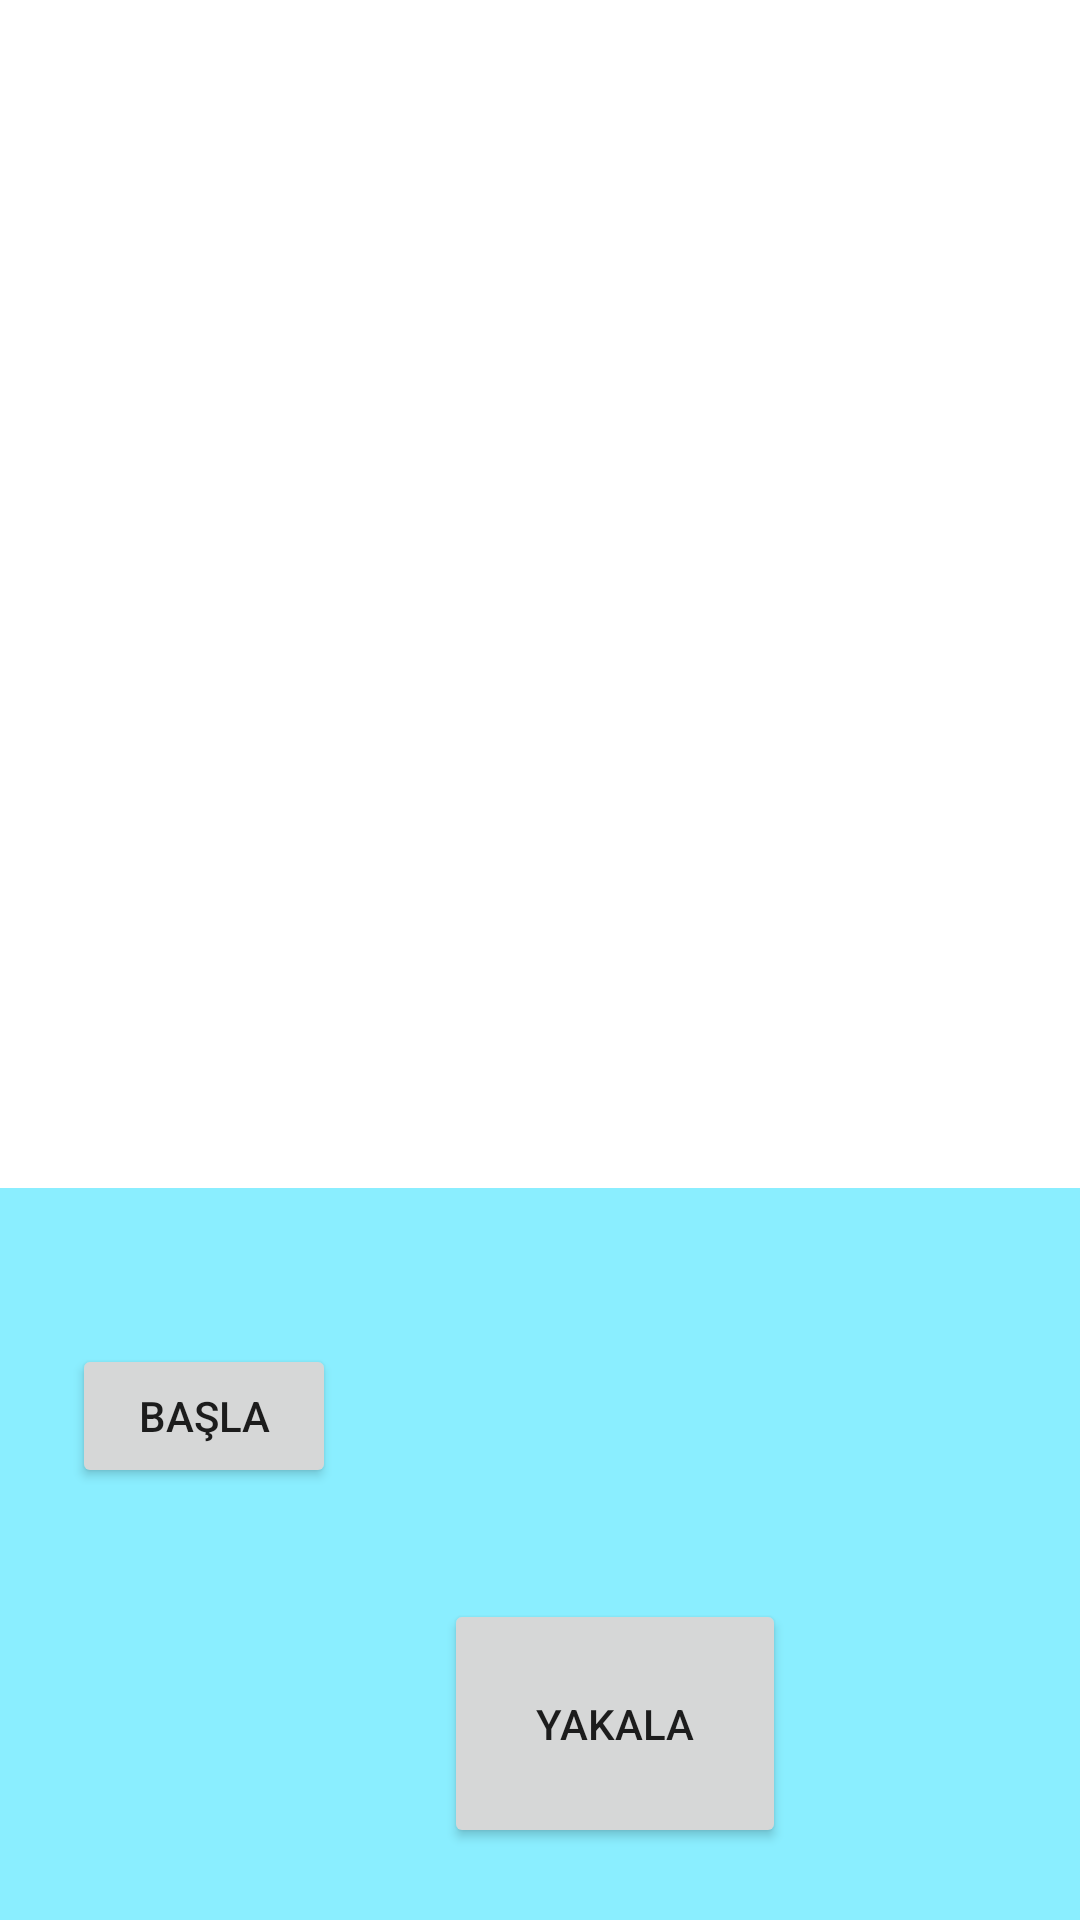

This screen was rendered from an Android layout file. Write that file and the resources it references.
<!-- AndroidManifest.xml: application theme Theme.HiperApp -->
<!-- res/layout/activity_main.xml -->
<?xml version="1.0" encoding="utf-8"?>
<androidx.constraintlayout.widget.ConstraintLayout xmlns:android="http://schemas.android.com/apk/res/android"
    xmlns:app="http://schemas.android.com/apk/res-auto"
    xmlns:tools="http://schemas.android.com/tools"
    android:layout_width="match_parent"
    android:layout_height="match_parent"
    android:background="@color/white"
    tools:context=".MainActivity">


    <ImageView
        android:id="@+id/imageView"
        android:layout_width="match_parent"
        android:layout_height="450dp"
        android:scaleType="fitXY"
        app:layout_constraintEnd_toEndOf="parent"
        app:layout_constraintStart_toStartOf="parent"
        app:layout_constraintTop_toTopOf="parent"
        app:srcCompat="@drawable/tavsan" />

    <androidx.constraintlayout.widget.ConstraintLayout
        android:id="@+id/constraintLayout"
        android:layout_width="410dp"
        android:layout_height="244dp"
        android:background="#790ADBFF"
        app:layout_constraintBottom_toBottomOf="parent"
        app:layout_constraintStart_toStartOf="parent">

        <Button
            android:id="@+id/yakala"
            android:layout_width="114dp"
            android:layout_height="83dp"
            android:layout_marginBottom="24dp"
            android:text="Yakala"
            app:layout_constraintBottom_toBottomOf="parent"
            app:layout_constraintEnd_toEndOf="parent"
            app:layout_constraintStart_toStartOf="parent" />

        <Button
            android:id="@+id/basla"
            android:layout_width="wrap_content"
            android:layout_height="wrap_content"
            android:layout_marginStart="24dp"
            android:layout_marginTop="52dp"
            android:text="Başla"
            app:icon="@drawable/saat"
            app:layout_constraintStart_toStartOf="parent"
            app:layout_constraintTop_toTopOf="parent" />
    </androidx.constraintlayout.widget.ConstraintLayout>
</androidx.constraintlayout.widget.ConstraintLayout>
<!-- resources referenced by this layout -->
<resources>
  <!-- drawable saat (drawable) -->
  <vector android:height="24dp" android:tint="#ED3032"
      android:viewportHeight="24" android:viewportWidth="24"
      android:width="24dp" xmlns:android="http://schemas.android.com/apk/res/android">
      <path android:fillColor="@android:color/white" android:pathData="M11.99,2C6.47,2 2,6.48 2,12s4.47,10 9.99,10C17.52,22 22,17.52 22,12S17.52,2 11.99,2zM12,20c-4.42,0 -8,-3.58 -8,-8s3.58,-8 8,-8 8,3.58 8,8 -3.58,8 -8,8z"/>
      <path android:fillColor="@android:color/white" android:pathData="M12.5,7H11v6l5.25,3.15 0.75,-1.23 -4.5,-2.67z"/>
  </vector>
  <style name="Theme.HiperApp" parent="Theme.MaterialComponents.DayNight.DarkActionBar">
          
          <item name="colorPrimary">@color/purple_500</item>
          <item name="colorPrimaryVariant">@color/purple_700</item>
          <item name="colorOnPrimary">@color/white</item>
          
          <item name="colorSecondary">@color/teal_200</item>
          <item name="colorSecondaryVariant">@color/teal_700</item>
          <item name="colorOnSecondary">@color/black</item>
          
          <item name="android:statusBarColor" tools:targetApi="l">?attr/colorPrimaryVariant</item>
          
          <item name="windowActionBar">false</item>
          <item name="windowNoTitle">true</item>
      </style>
  <!-- not gathered from this repository: default colours our renderer supplied (Android Studio template values) -->
  <color name="purple_500">#FF6200EE</color>
  <color name="purple_700">#FF3700B3</color>
  <color name="teal_200">#FF03DAC5</color>
  <color name="teal_700">#FF018786</color>
  <color name="black">#FF000000</color>
  <color name="white">#FFFFFFFF</color>
</resources>
